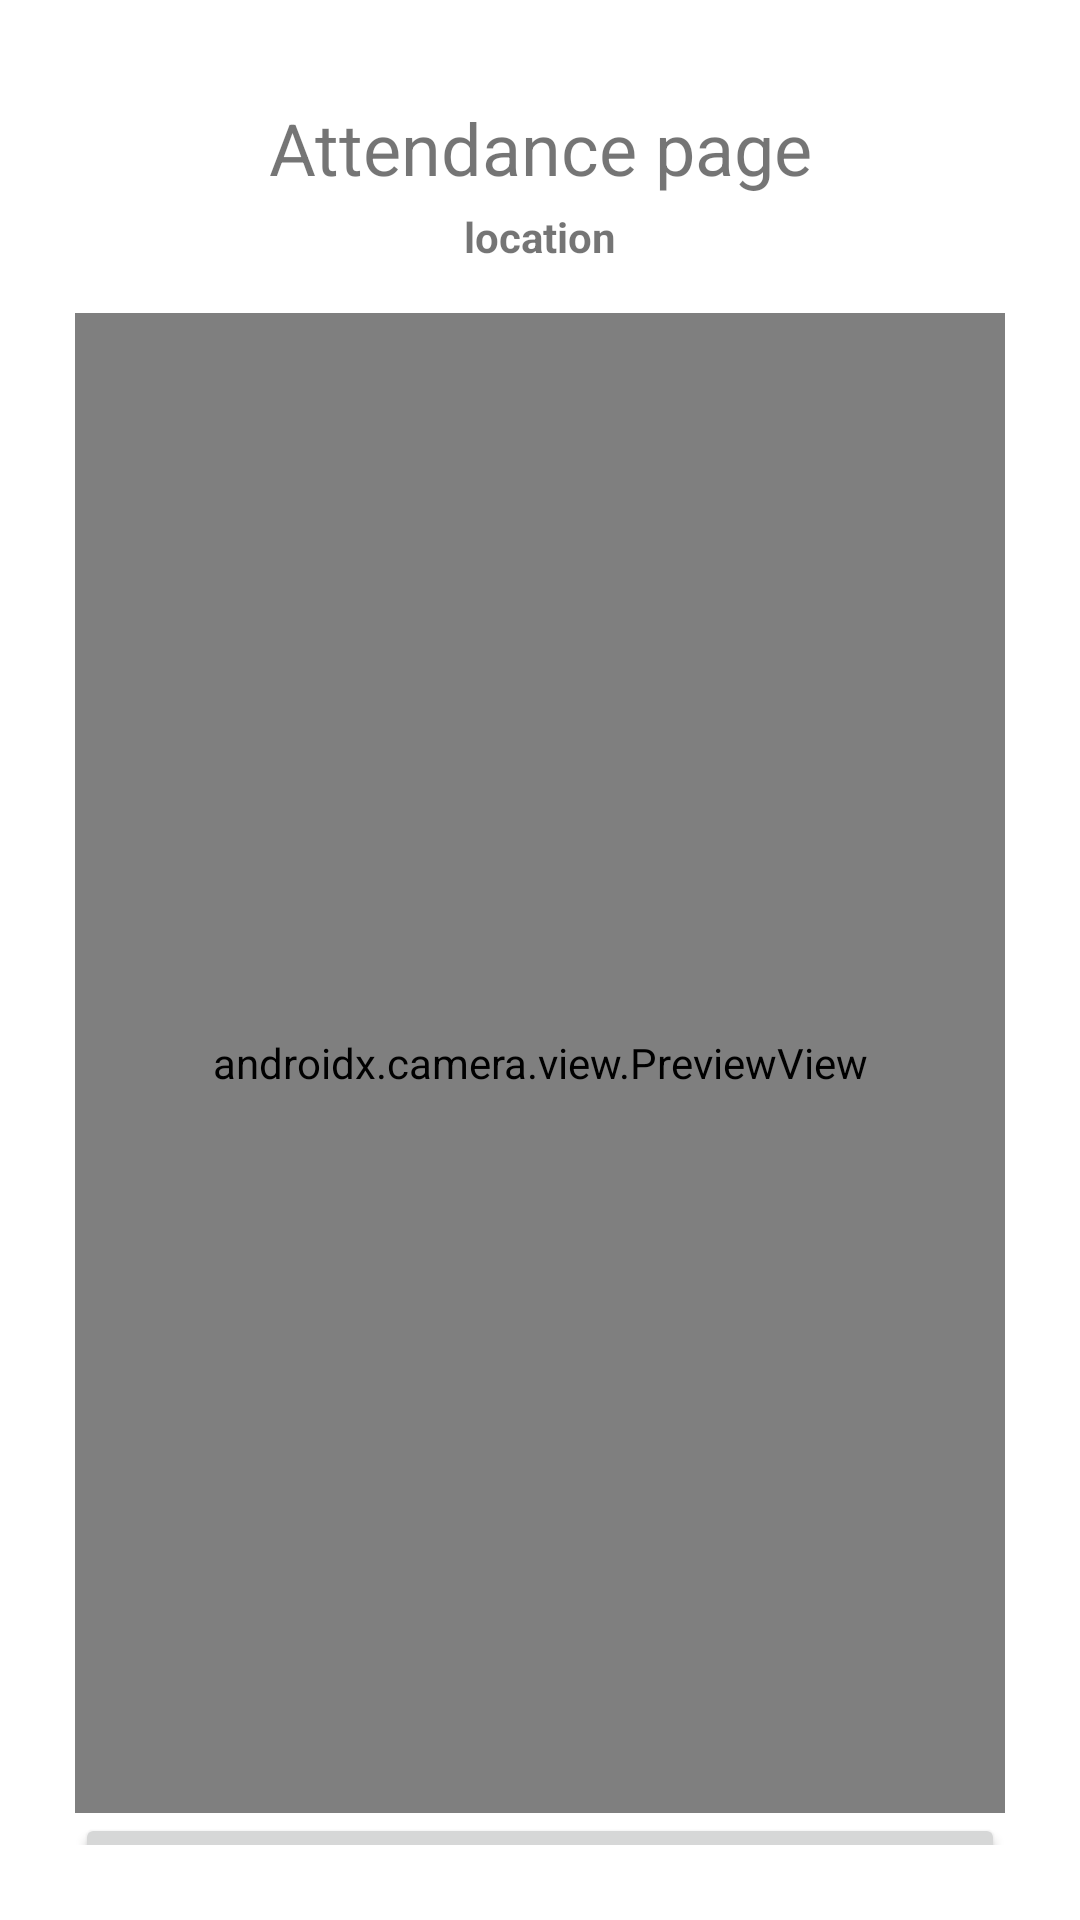

Reconstruct the res/layout file that produces this screen, plus the resources it refers to.
<!-- AndroidManifest.xml: application theme Theme.Fima2 -->
<!-- res/layout/activity_attendance.xml -->
<?xml version="1.0" encoding="utf-8"?>
<androidx.constraintlayout.widget.ConstraintLayout xmlns:android="http://schemas.android.com/apk/res/android"
    xmlns:tools="http://schemas.android.com/tools"
    android:layout_width="match_parent"
    android:layout_height="match_parent"
    xmlns:app="http://schemas.android.com/apk/res-auto"
    android:padding="25dp">

    <TextView
        android:id="@+id/labelPageTitleTV"
        android:layout_width="match_parent"
        android:layout_height="wrap_content"
        android:layout_marginStart="8dp"
        android:layout_marginTop="8dp"
        android:layout_marginEnd="8dp"
        android:text="Attendance page"
        android:textAlignment="center"
        android:textSize="24sp"
        app:layout_constraintBottom_toBottomOf="parent"
        app:layout_constraintEnd_toEndOf="parent"
        app:layout_constraintHorizontal_bias="0.0"
        app:layout_constraintStart_toStartOf="parent"
        app:layout_constraintTop_toTopOf="parent"
        app:layout_constraintVertical_bias="0.0" />

    <androidx.camera.view.PreviewView
        android:id="@+id/capturedImagePreview"
        android:layout_width="match_parent"
        android:layout_height="500dp"
        android:layout_marginTop="16dp"
        android:scaleType="centerCrop"
        app:layout_constraintTop_toBottomOf="@+id/locationNowTV"
        tools:layout_editor_absoluteX="0dp" />

    <TextView
        android:id="@+id/locationNowTV"
        android:layout_width="match_parent"
        android:layout_height="wrap_content"
        android:layout_marginTop="4dp"
        android:text="location"
        android:textAlignment="center"
        android:textStyle="bold"
        app:layout_constraintTop_toBottomOf="@+id/labelPageTitleTV"
        tools:layout_editor_absoluteX="0dp" />

    <ImageView
        android:id="@+id/capturedImageView"
        android:layout_width="match_parent"
        android:layout_height="300dp"
        android:visibility="gone"
        app:layout_constraintTop_toBottomOf="@+id/capturedImagePreview" />

    <Button
        android:id="@+id/takePhotoButton"
        android:layout_width="match_parent"
        android:layout_height="wrap_content"
        app:layout_constraintTop_toBottomOf="@+id/capturedImageView"
        android:text="Capture"/>


    <Button
        android:id="@+id/attendanceSubmitButton"
        android:layout_width="match_parent"
        android:layout_height="wrap_content"
        app:layout_constraintTop_toBottomOf="@+id/takePhotoButton"
        android:text="Clock"/>


</androidx.constraintlayout.widget.ConstraintLayout>
<!-- resources referenced by this layout -->
<resources>
  <style name="Theme.Fima2" parent="Theme.MaterialComponents.DayNight.DarkActionBar">
          
          <item name="colorPrimary">@color/purple_500</item>
          <item name="colorPrimaryVariant">@color/purple_700</item>
          <item name="colorOnPrimary">@color/white</item>
          
          <item name="colorSecondary">@color/teal_200</item>
          <item name="colorSecondaryVariant">@color/teal_700</item>
          <item name="colorOnSecondary">@color/black</item>
          
          <item name="android:statusBarColor">?attr/colorPrimaryVariant</item>
          
      </style>
  <color name="purple_500">#3F51B5</color>
  <color name="purple_700">#303F9F</color>
  <color name="white">#FFFFFFFF</color>
  <color name="teal_200">#FF03DAC5</color>
  <color name="teal_700">#FF018786</color>
  <color name="black">#FF000000</color>
</resources>
